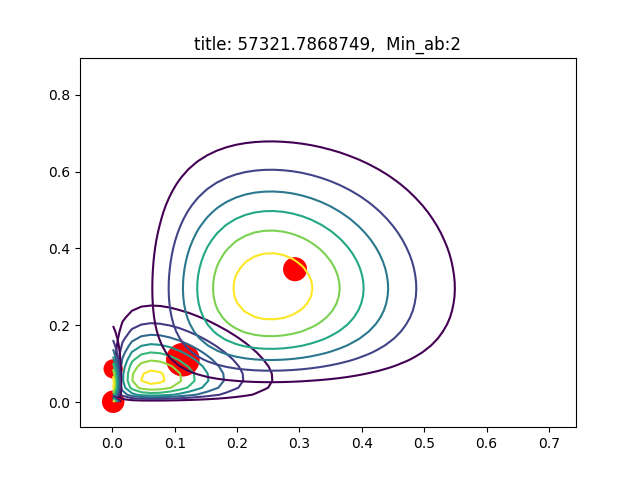

The file beside this chart, header and first rows:
AU06_r, AU12_r, sigmas, pis, as, bs
0.1129, 0.1105, [[ 0.00625703  0.00031884]? [ 0.00031884…, 0.4477, [ 2.  2.], [ 15.71163272  16.10484385]
0.001185, 0.08651, [[  1.00476250e-04   2.16027794e-06]? [ …, 0.1384, [ 2.  2.], [ 1686.10439876    21.1178792 ]
0.001186, 0.001101, [[  1.00988118e-04  -4.58158287e-10]? [ …, 0.1926, [ 2.  2.], [ 1684.37571118  1813.92246194]
0.2929, 0.346, [[ 0.0152485   0.01044084]? [ 0.01044084…, 0.2212, [ 3.68585556  2.84871801], [ 8.89710009  5.38503429]
